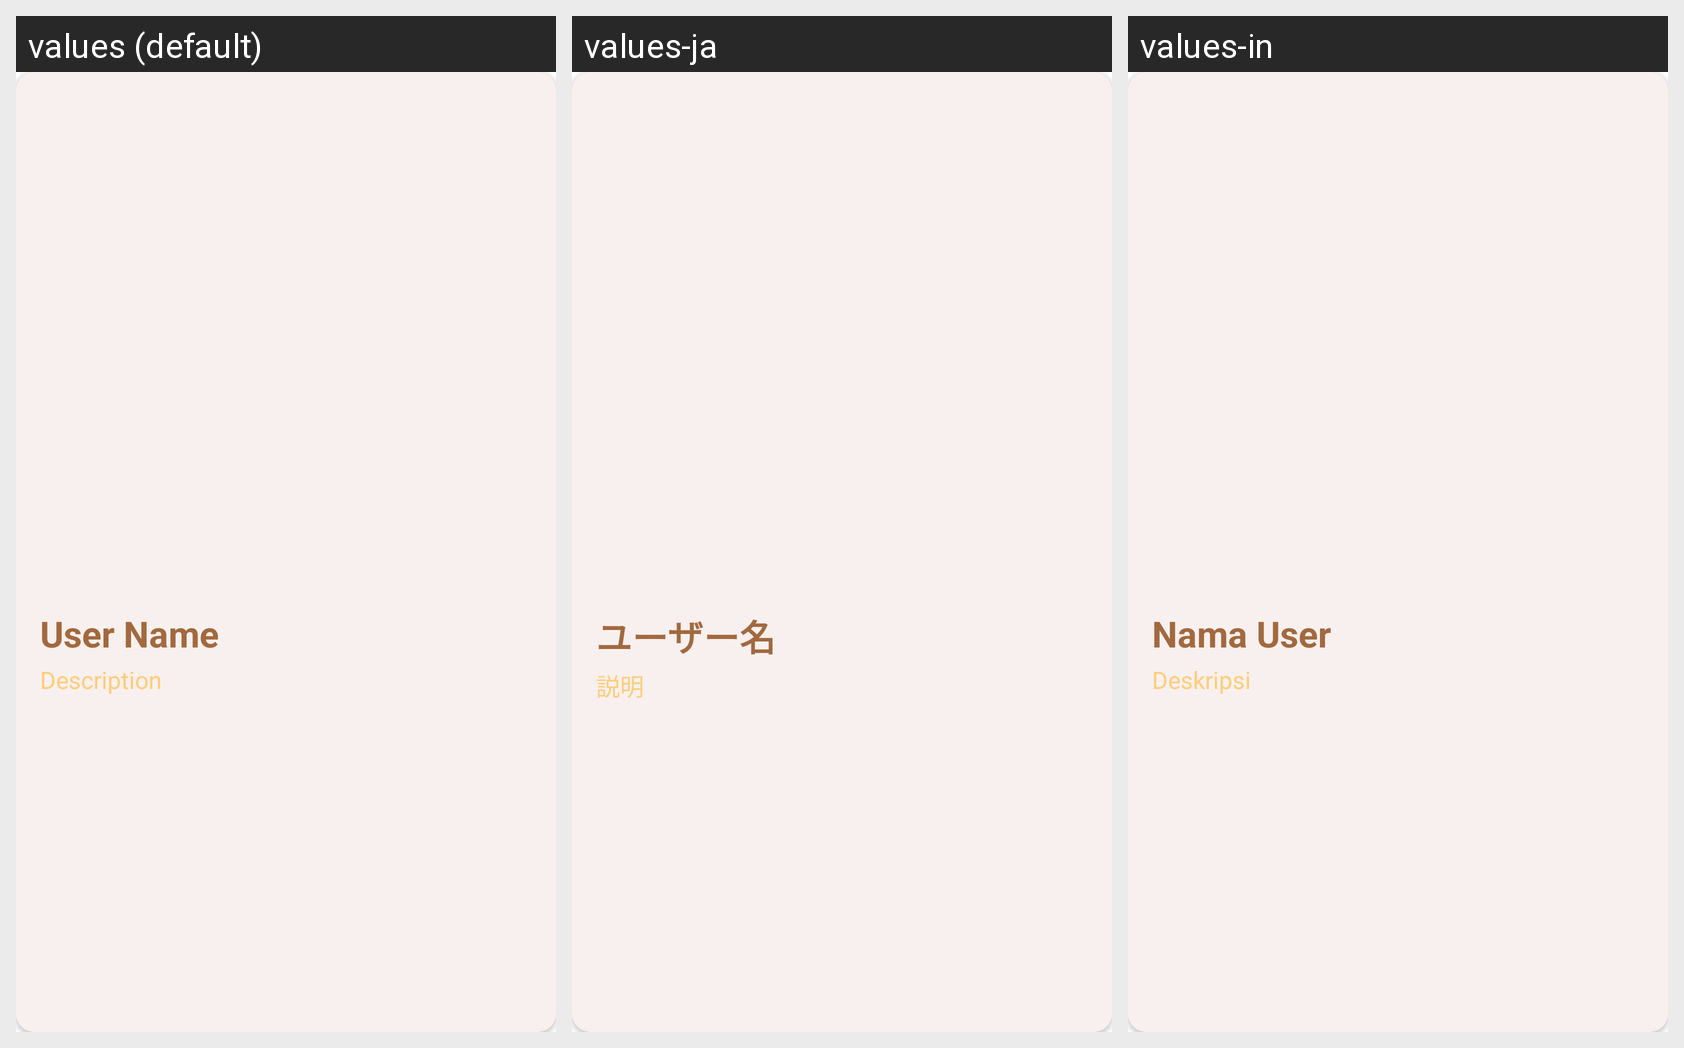

Strings drawn on this Android screen and how each of the app's shown locales translates them:
Android screen res/layout/story_item.xml rendered under 3 locales, left to right: values (default), values-ja, values-in. Device: Nexus 5 (rendered at 1080×1920; each locale shown at half size, 540×960, under a caption strip naming it); theme Theme.Submissionstoryapp.
Strings drawn on this screen, with the default value and each locale's value (text and hints the layout hard-codes, and strings that could not be matched under every locale, appear in the picture but are not listed):

user_name
  values: User Name
  values-ja: ユーザー名
  values-in: Nama User

Description
  values: Description
  values-ja: 説明
  values-in: Deskripsi
